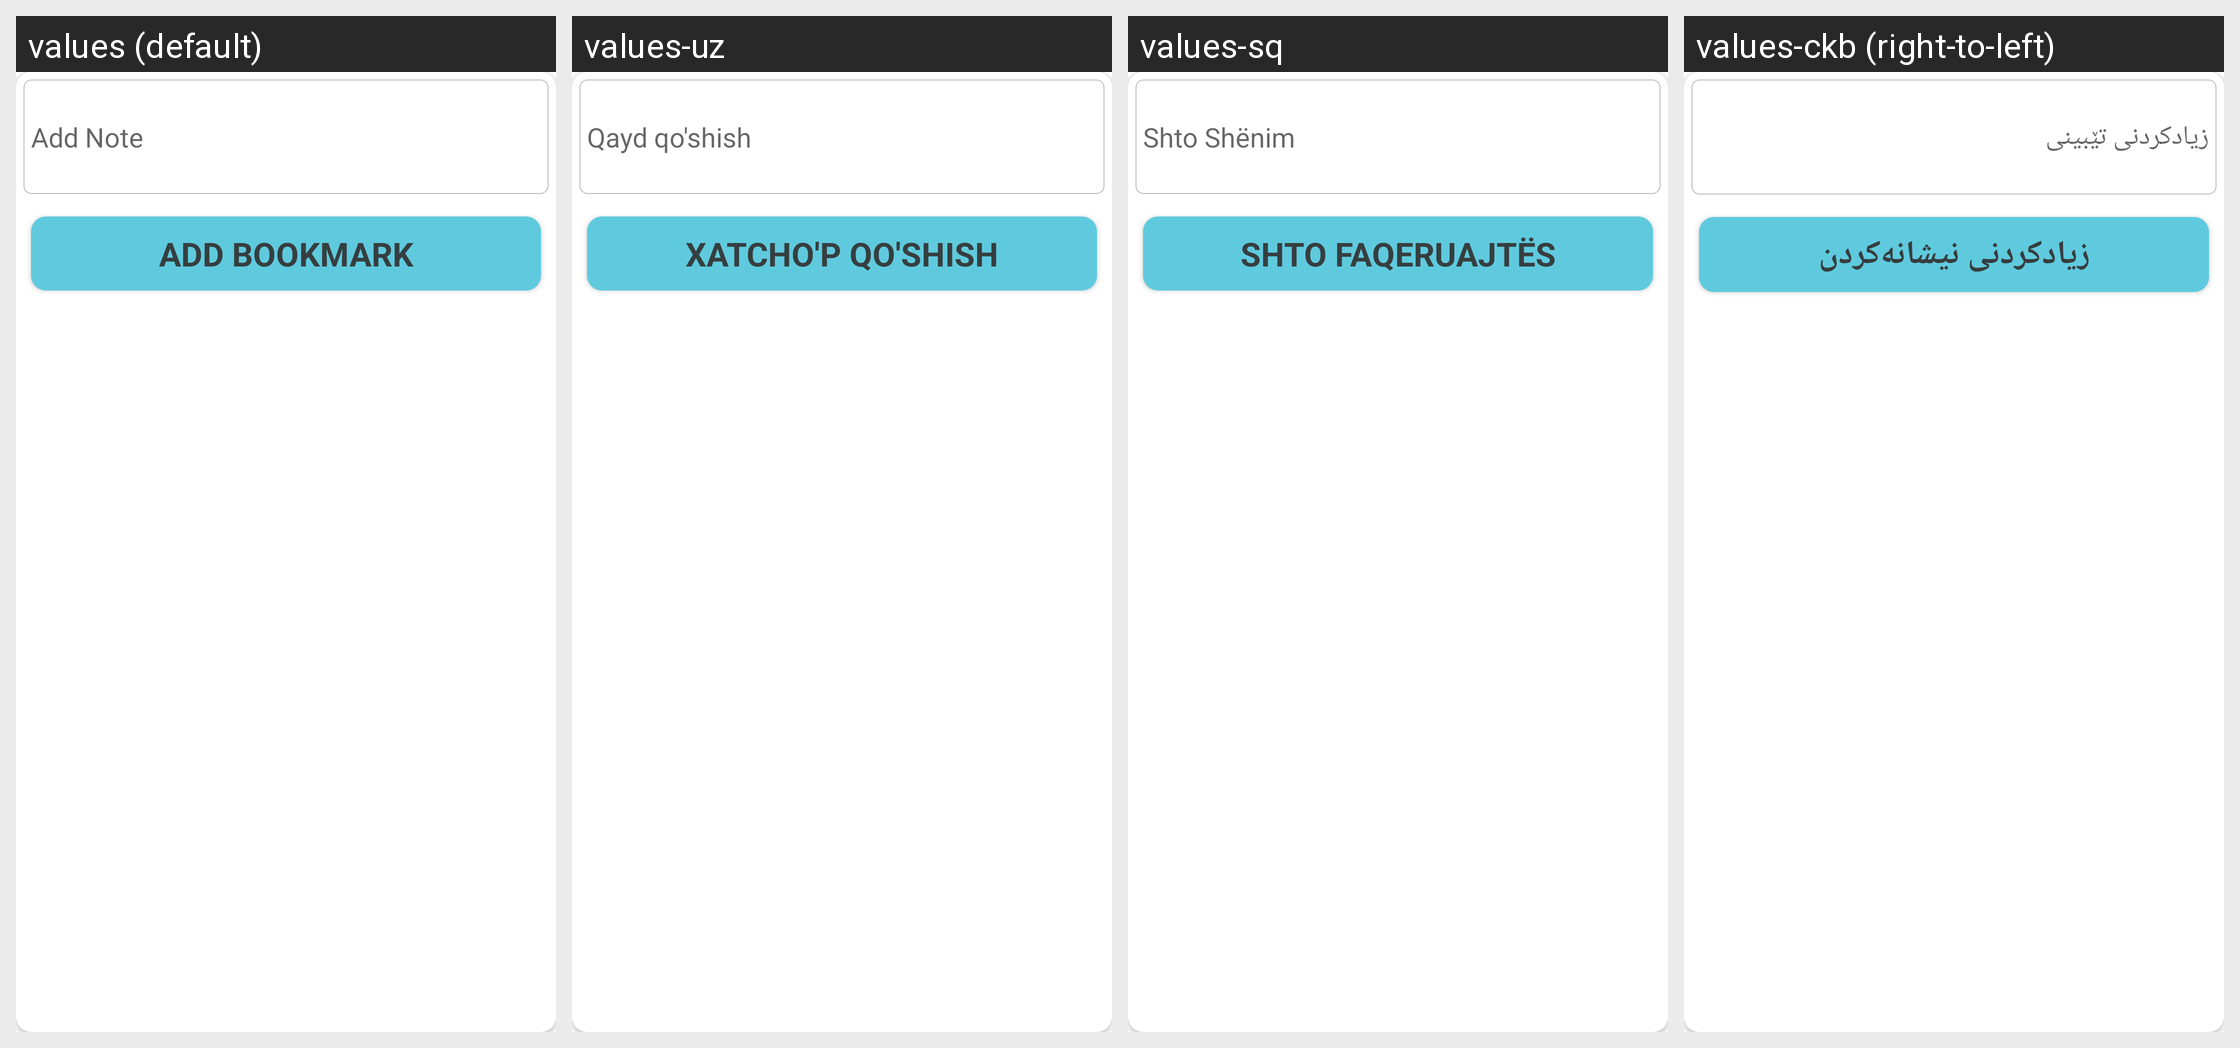

The same Android screen rendered under several of its app's locales, left to right. List the strings drawn on it with the default value and each locale's translation.
Android screen res/layout/edit_title.xml rendered under 4 locales, left to right: values (default), values-uz, values-sq, values-ckb (right-to-left). Device: Nexus 5 (rendered at 1080×1920; each locale shown at half size, 540×960, under a caption strip naming it); theme ThemeWhite.
Other locales in the repository, not shown: values-ar, values-bn, values-bs, values-de, values-es, values-fa, values-fr, values-hr, values-in, values-it, values-ms, values-pt, values-ru, values-sr, values-th, values-tl, values-tr, values-ur, values-zh.
Strings drawn on this screen, with the default value and each locale's value (text and hints the layout hard-codes, and strings that could not be matched under every locale, appear in the picture but are not listed):

add_note
  values: Add Note
  values-uz: Qayd qo'shish
  values-sq: Shto Shënim
  values-ckb: زیادکردنی تێبینی

add_bookmarks
  values: Add Bookmark
  values-uz: Xatcho'p qo'shish
  values-sq: Shto Faqeruajtës
  values-ckb: زیادکردنی نیشانەکردن
